Labelled photos from "images", an image-classification folder in cstorm125/choco-raisin. The possible labels are: chocolate chip, raisin.

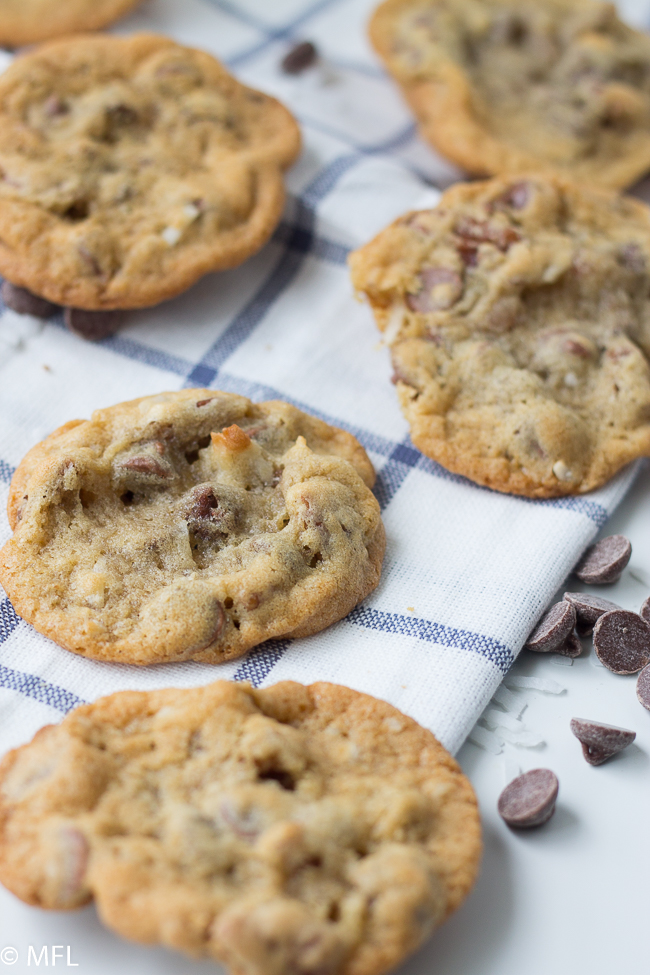
Label: chocolate chip

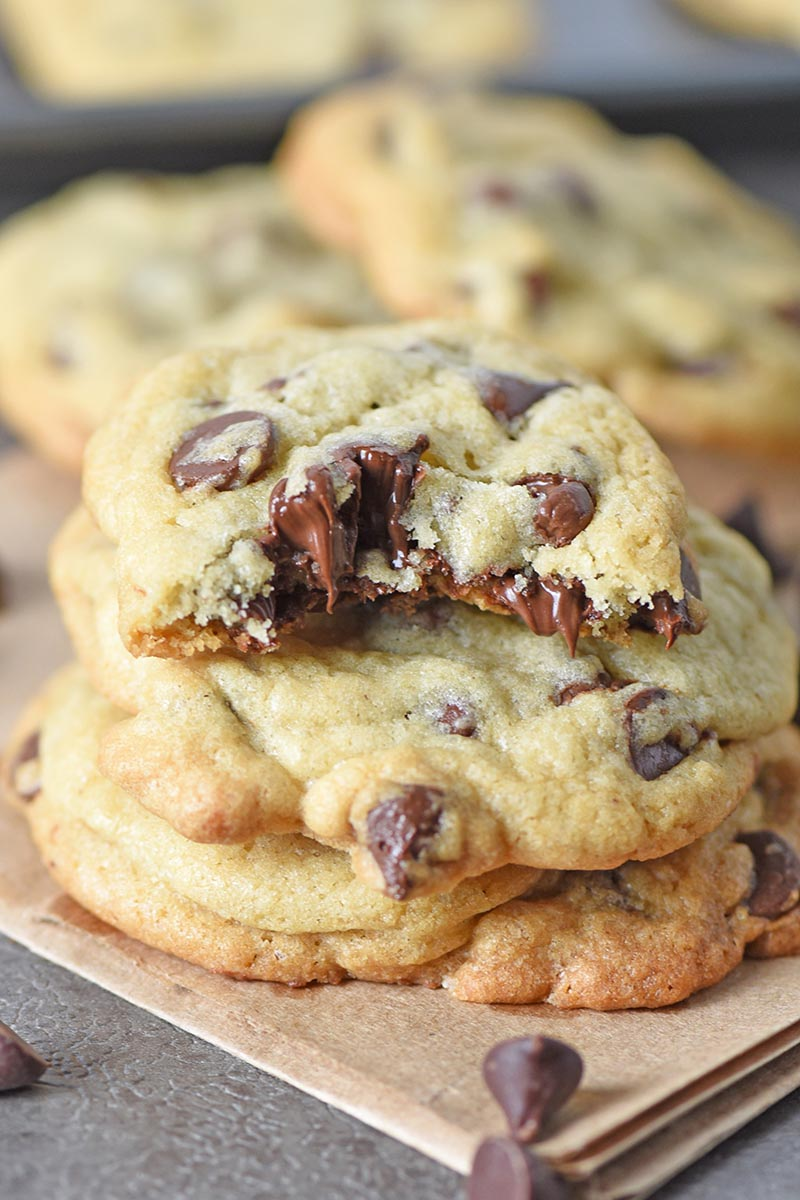
Label: chocolate chip

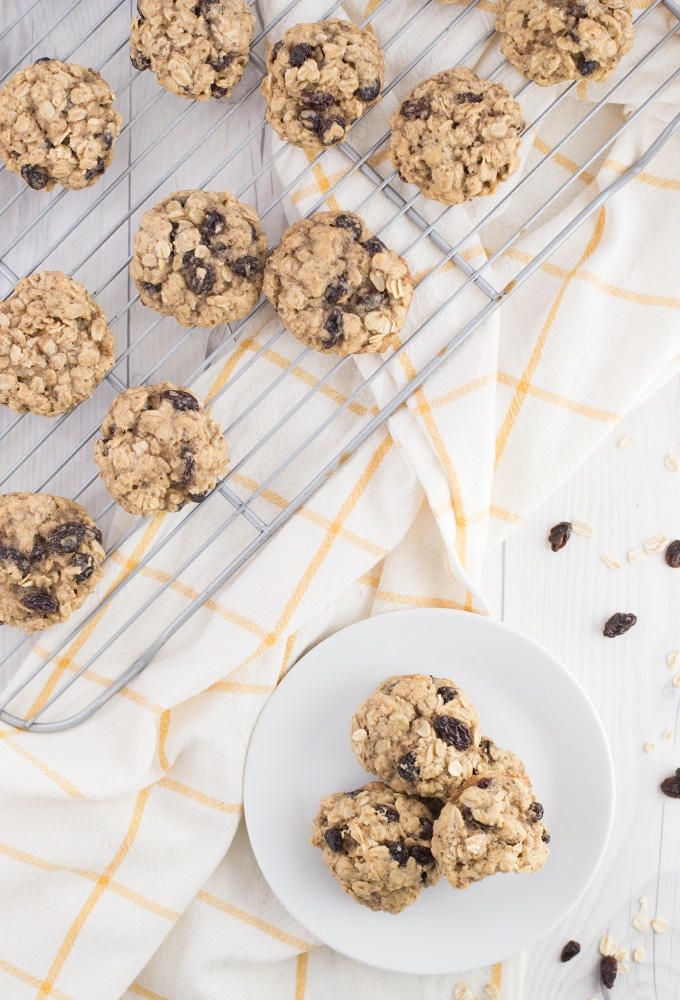
Label: raisin

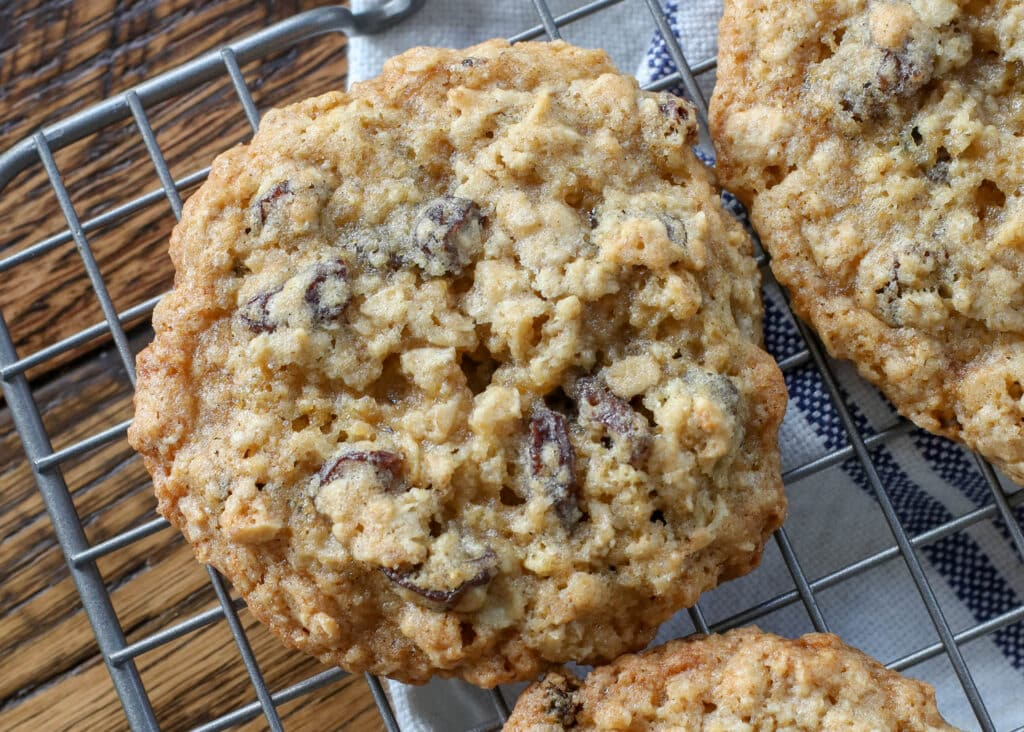
Label: raisin

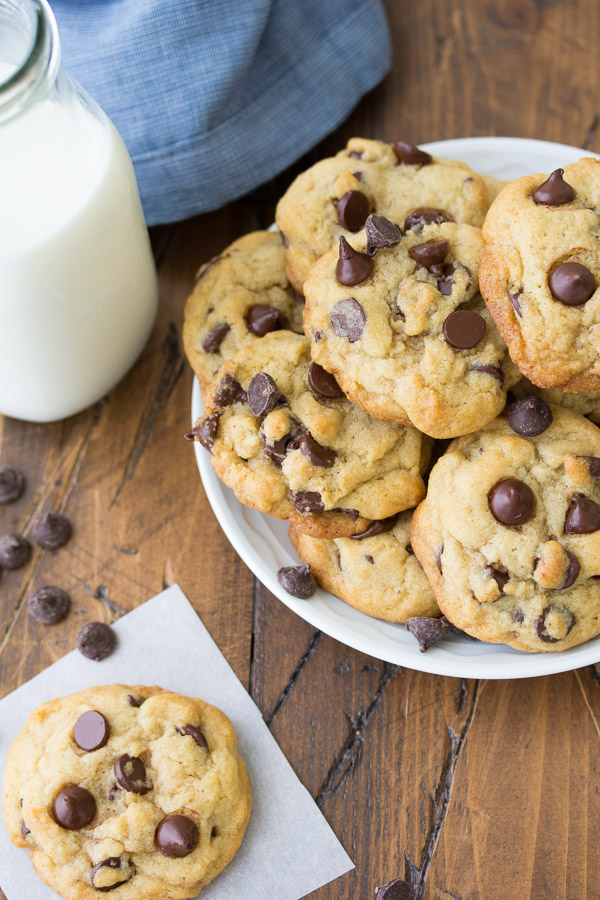
Label: chocolate chip

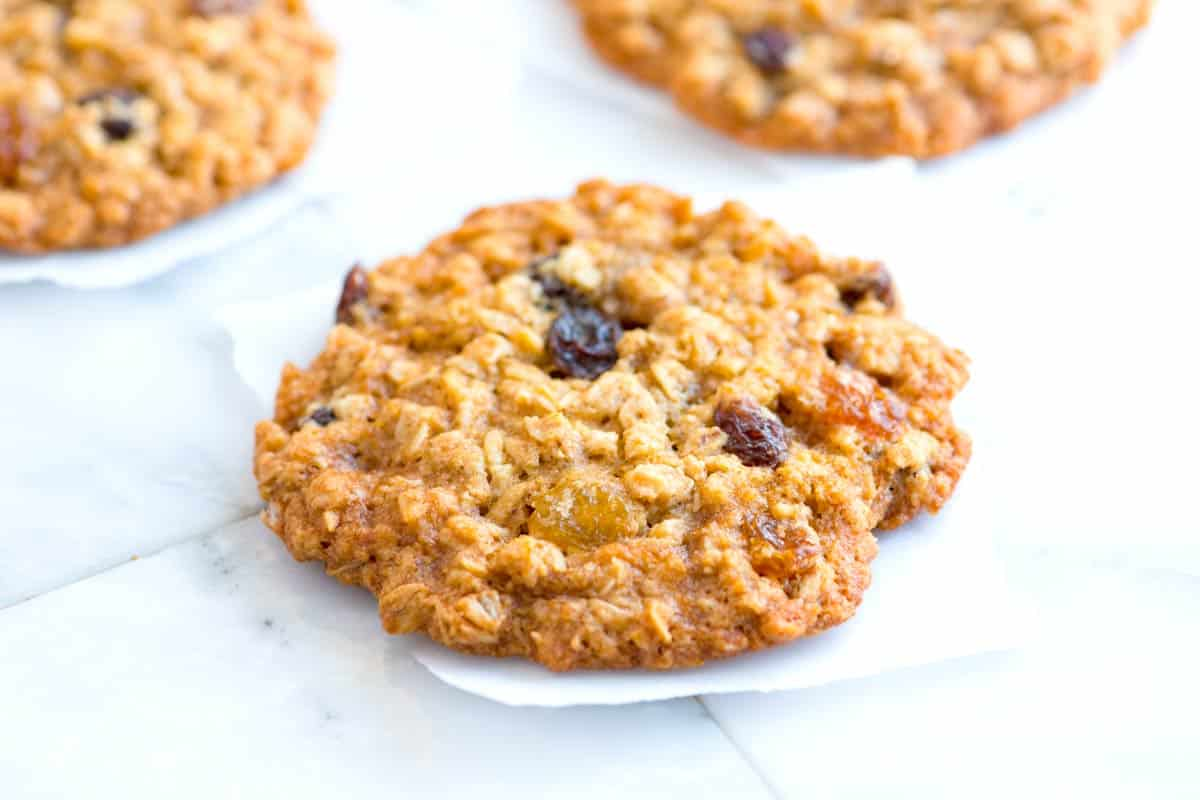
Label: raisin
